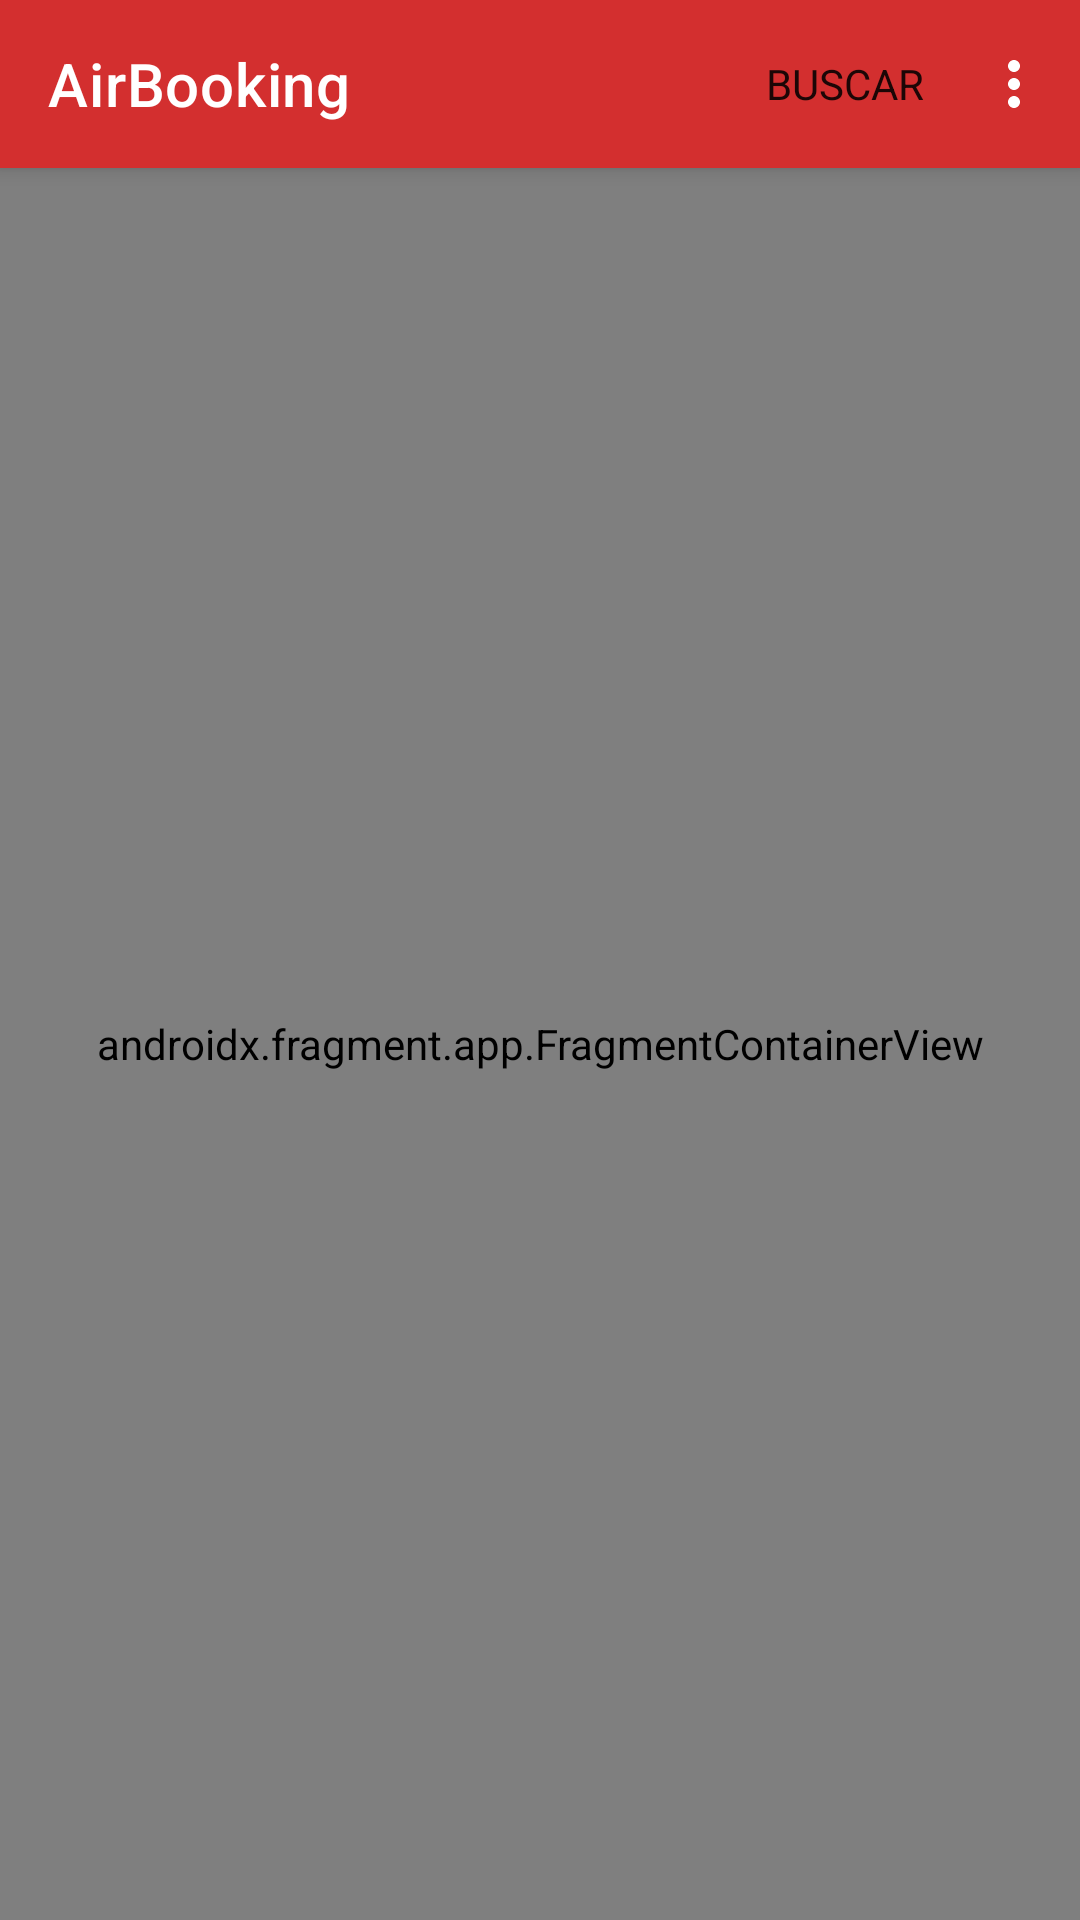

Layout XML and referenced resources for this Android screen:
<!-- AndroidManifest.xml: application theme Theme.LabDam2022 -->
<!-- res/layout/activity_main.xml -->
<?xml version="1.0" encoding="utf-8"?>
<androidx.appcompat.widget.LinearLayoutCompat xmlns:android="http://schemas.android.com/apk/res/android"
    xmlns:app="http://schemas.android.com/apk/res-auto"
    xmlns:tools="http://schemas.android.com/tools"
    android:layout_width="match_parent"
    android:layout_height="match_parent"
    android:orientation="vertical"
    tools:context=".MainActivity">

    <com.google.android.material.appbar.MaterialToolbar
        android:id="@+id/materialToolbar"
        android:layout_width="match_parent"
        android:layout_height="wrap_content"
        android:minHeight="?attr/actionBarSize"
        app:menu="@menu/main_menu"
        app:title="AirBooking"
        tools:layout_editor_absoluteX="1dp"
        tools:layout_editor_absoluteY="2dp" />

    <androidx.fragment.app.FragmentContainerView
        android:id="@+id/fragmentContainerView"
        android:name="androidx.navigation.fragment.NavHostFragment"
        android:layout_width="match_parent"
        android:layout_height="match_parent"
        app:defaultNavHost="true"
        app:navGraph="@navigation/navegacion" />

</androidx.appcompat.widget.LinearLayoutCompat>
<!-- resources referenced by this layout -->
<resources>
  <style name="Theme.LabDam2022" parent="Theme.MaterialComponents.DayNight.NoActionBar">
          
          <item name="colorPrimary">@color/red</item>
          <item name="colorPrimaryVariant">@color/dark_red</item>
          <item name="colorOnPrimary">@color/white</item>
          
  
          
          <item name="colorSecondary">@color/red</item>
          <item name="colorSecondaryVariant">@color/dark_red</item>
          <item name="colorOnSecondary">@color/white</item>
  
          
          <item name="android:statusBarColor" tools:targetApi="l">?attr/colorPrimaryVariant</item>
          <item name="toolbarStyle">@style/Widget.LabDam2022.Toolbar</item>
  
          
          <item name="colorSurface">@color/white</item>
          <item name="colorOnSurface">@color/black</item>
  
          <item name="backgroundColor">@color/white_red</item>
          <item name="android:colorBackground">?attr/backgroundColor</item>
          
          <item name="fontFamily">@font/nunito_regular</item>
  
          
          <item name="materialButtonOutlinedStyle">@style/Widget.LabDam2022.Button.OutlinedButton</item>
          <item name="borderlessButtonStyle">@style/Widget.LabDam2022.Button.TextButton</item>
  
          <item name="android:textViewStyle">@style/Widget.LabDam2022.TextView</item>
  
          <item name="bottomSheetDialogTheme">@style/ThemeOverlay.LabDam2022.BottomSheetDialog</item>
  
      </style>
  <color name="red">#d32f2f</color>
  <color name="dark_red">#9a0007</color>
  <color name="white">#FFFFFFFF</color>
  <style name="Widget.LabDam2022.Toolbar" parent="Widget.MaterialComponents.Toolbar.Primary">
          <item name="materialThemeOverlay">@style/ThemeOverlay.LabDam2022.Toolbar</item>
      </style>
  <color name="black">#FF000000</color>
  <color name="white_red">#fff9f9</color>
  <style name="Widget.LabDam2022.Button.OutlinedButton" parent="Widget.MaterialComponents.Button.OutlinedButton">
          <item name="android:textColor">?attr/colorPrimary</item>
          <item name="strokeColor">?attr/colorPrimary</item>
          <item name="drawableTint">?attr/colorPrimary</item>
      </style>
  <style name="Widget.LabDam2022.Button.TextButton" parent="Widget.MaterialComponents.Button.TextButton">
          <item name="android:textColor">?attr/colorPrimary</item>
      </style>
  <style name="Widget.LabDam2022.TextView" parent="Widget.AppCompat.TextView">
          <item name="android:textColor">@color/text_color_lightmode</item>
      </style>
  <style name="ThemeOverlay.LabDam2022.BottomSheetDialog" parent="ThemeOverlay.MaterialComponents.BottomSheetDialog">
          <item name="bottomSheetStyle">@style/ModalBottomSheetDialog</item>
      </style>
  <style name="ThemeOverlay.LabDam2022.Toolbar" parent="">
          <item name="colorControlNormal">?attr/colorOnPrimary</item>
      </style>
  <style name="ModalBottomSheetDialog" parent="Widget.MaterialComponents.BottomSheet.Modal">
          <item name="backgroundTint">?attr/colorSurface</item>
          <item name="shapeAppearance">@style/ShapeAppearance.LabDam2022.LargeComponent</item>
      </style>
  <style name="ShapeAppearance.LabDam2022.LargeComponent" parent="ShapeAppearance.MaterialComponents.LargeComponent">
          <item name="cornerFamily">rounded</item>
          <item name="cornerSize">24dp</item>
      </style>
</resources>
